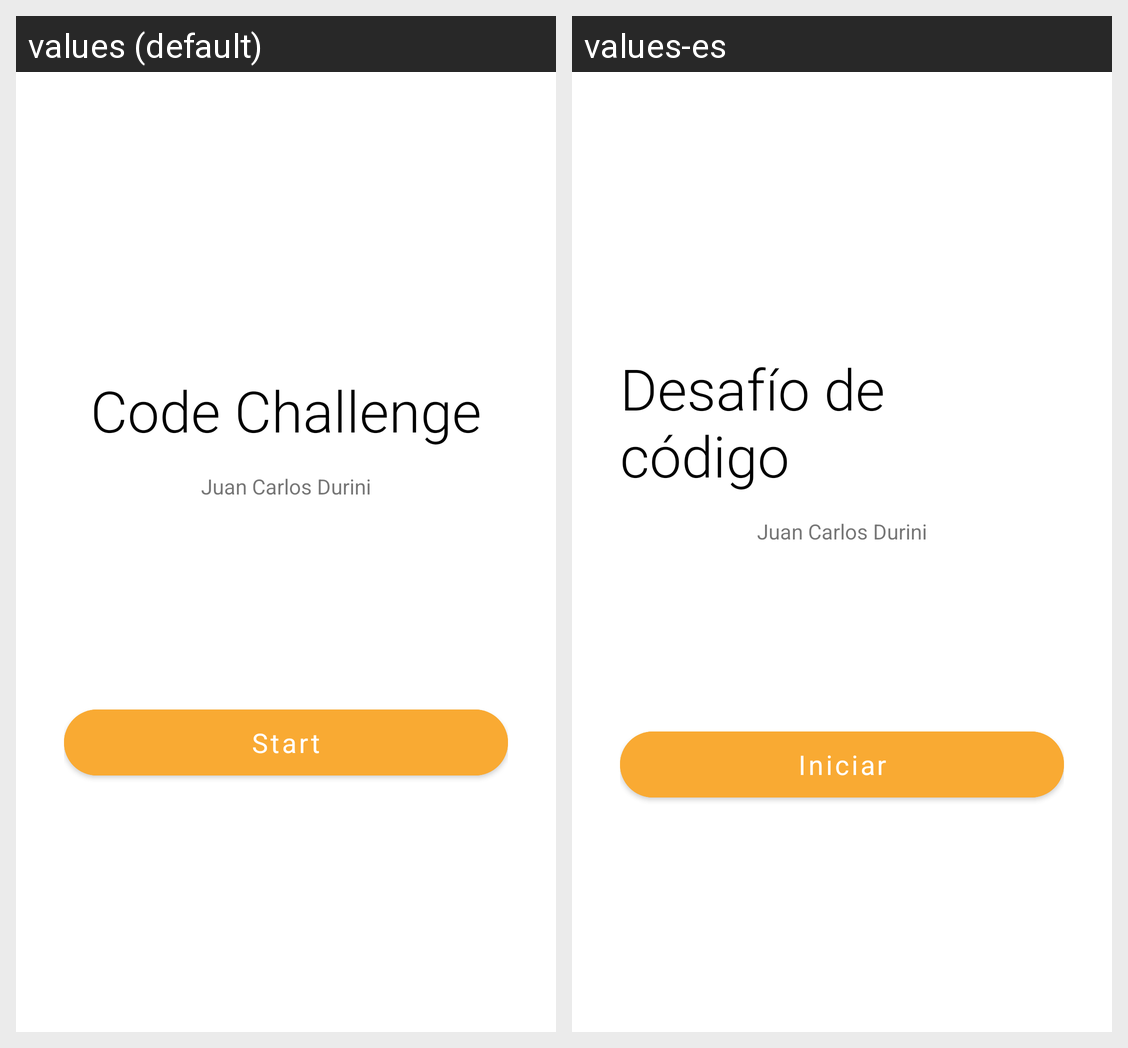

The same Android screen rendered under two of its app's locales, left to right. List the strings drawn on it with the default value and each locale's translation.
Android screen res/layout/fragment_home.xml rendered under 2 locales, left to right: values (default), values-es. Device: Nexus 5 (rendered at 1080×1920; each locale shown at half size, 540×960, under a caption strip naming it); theme AppTheme.
Strings drawn on this screen, with the default value and each locale's value (text and hints the layout hard-codes, and strings that could not be matched under every locale, appear in the picture but are not listed):

app_name
  values: Code Challenge
  values-es: Desafío de código

dev_name
  values: Juan Carlos Durini
  values-es: Juan Carlos Durini

text_start
  values: Start
  values-es: Iniciar
